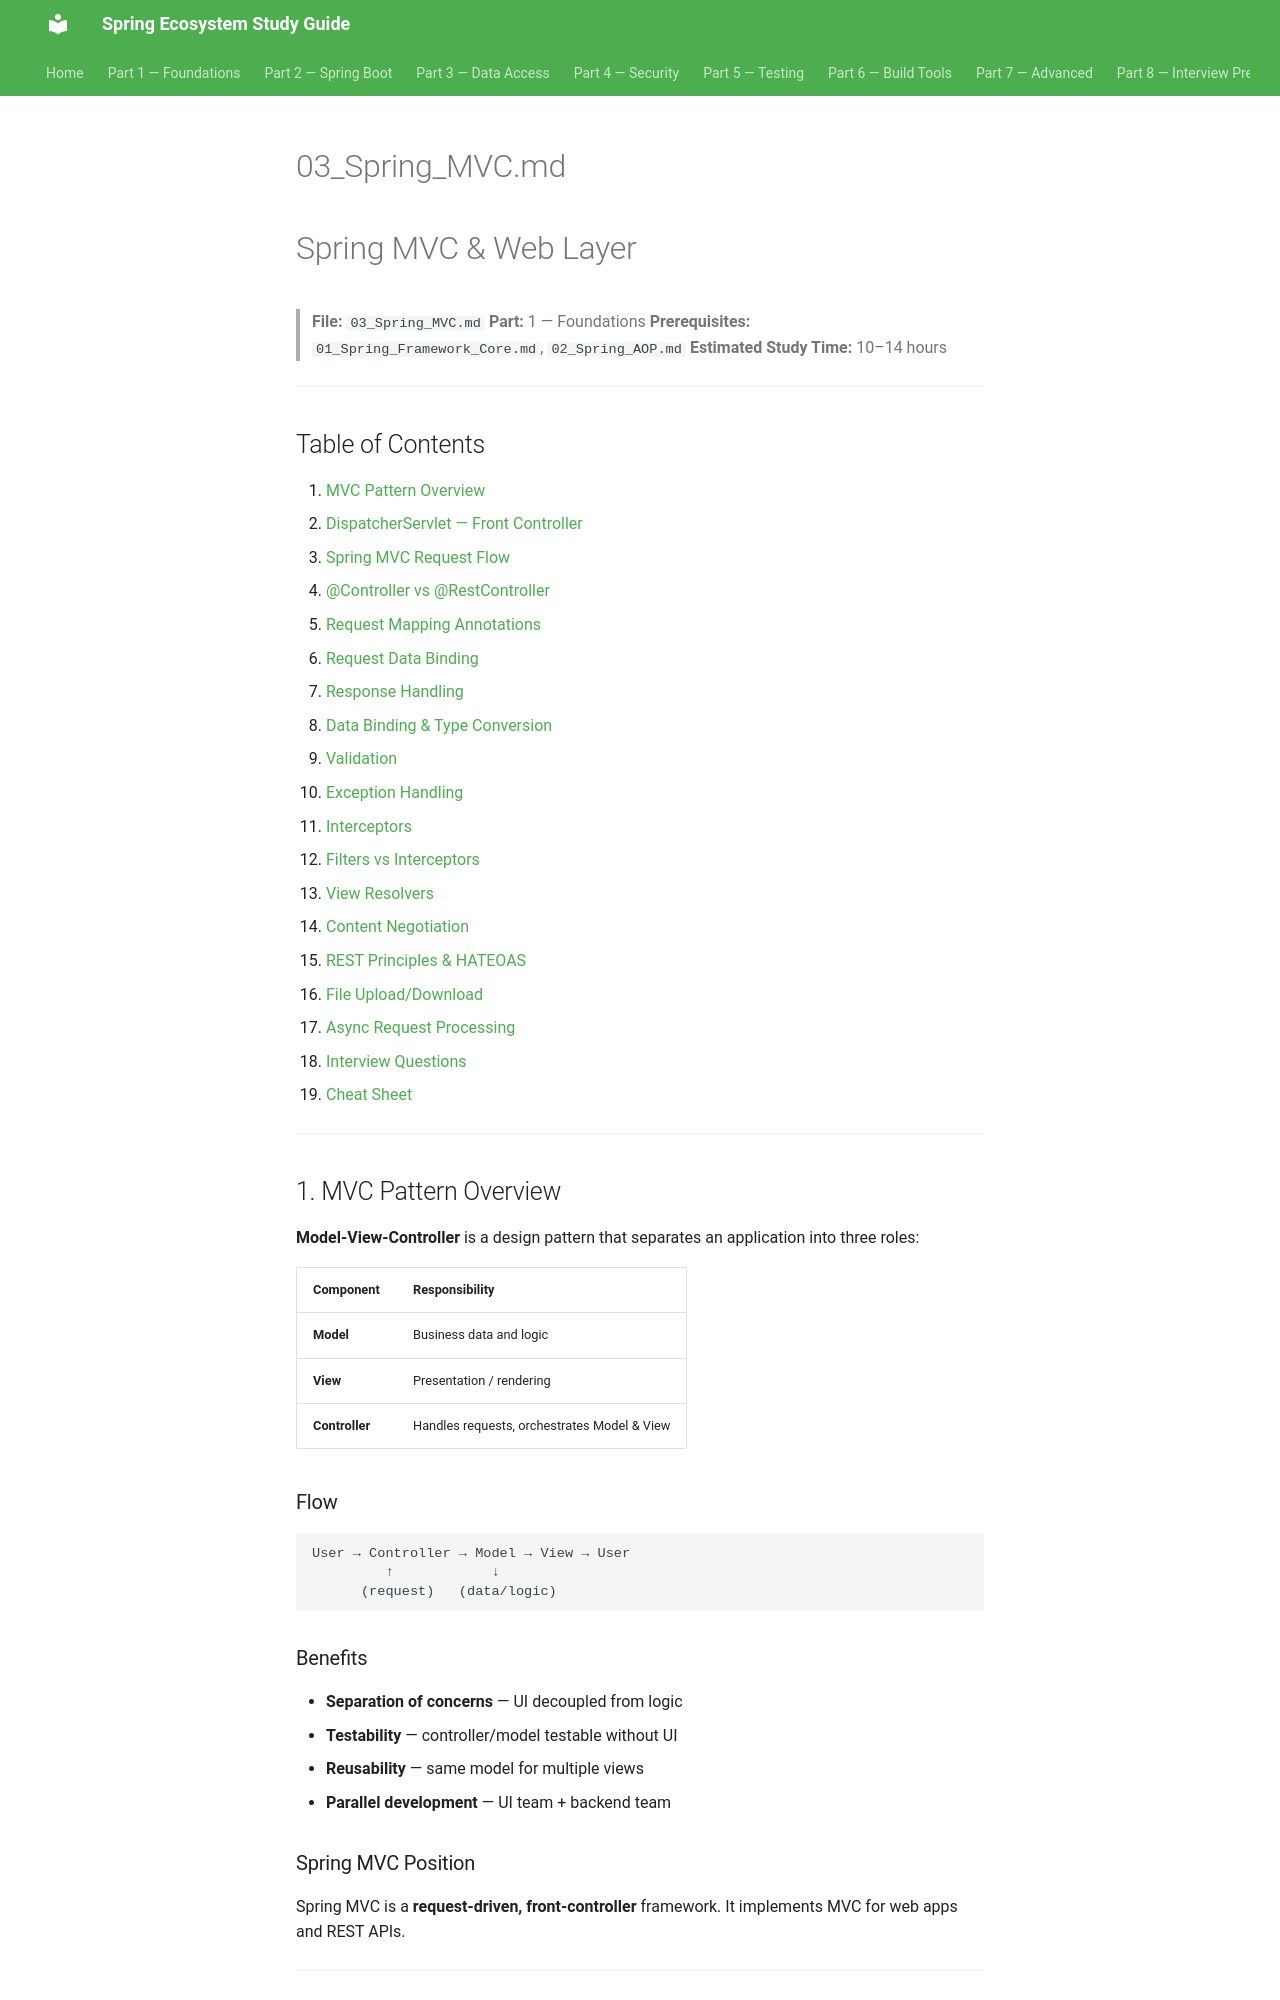

repository: Santhosh9943/spring-study-guide · page: part-1-foundations/03_Spring_MVC/index.html · generator: mkdocs

# 03_Spring_MVC.md

# Spring MVC & Web Layer

> **File:** `03_Spring_MVC.md`
> **Part:** 1 — Foundations
> **Prerequisites:** `01_Spring_Framework_Core.md`, `02_Spring_AOP.md`
> **Estimated Study Time:** 10–14 hours

---

## Table of Contents

1. [MVC Pattern Overview](#1-mvc-pattern-overview)
2. [DispatcherServlet — Front Controller](#2-dispatcherservlet--front-controller)
3. [Spring MVC Request Flow](#3-spring-mvc-request-flow)
4. [@Controller vs @RestController](#4-controller-vs-restcontroller)
5. [Request Mapping Annotations](#5-request-mapping-annotations)
6. [Request Data Binding](#6-request-data-binding)
7. [Response Handling](#7-response-handling)
8. [Data Binding & Type Conversion](#8-data-binding--type-conversion)
9. [Validation](#9-validation)
10. [Exception Handling](#10-exception-handling)
11. [Interceptors](#11-interceptors)
12. [Filters vs Interceptors](#12-filters-vs-interceptors)
13. [View Resolvers](#13-view-resolvers)
14. [Content Negotiation](#14-content-negotiation)
15. [REST Principles & HATEOAS](#15-rest-principles--hateoas)
16. [File Upload/Download](#16-file-uploaddownload)
17. [Async Request Processing](#17-async-request-processing)
18. [Interview Questions](#18-interview-questions)
19. [Cheat Sheet](#19-cheat-sheet)

---

## 1. MVC Pattern Overview

**Model-View-Controller** is a design pattern that separates an application into three roles:

| Component | Responsibility |
|-----------|---------------|
| **Model** | Business data and logic |
| **View** | Presentation / rendering |
| **Controller** | Handles requests, orchestrates Model & View |

### Flow

```
User → Controller → Model → View → User
         ↑            ↓
      (request)   (data/logic)
```

### Benefits

- **Separation of concerns** — UI decoupled from logic
- **Testability** — controller/model testable without UI
- **Reusability** — same model for multiple views
- **Parallel development** — UI team + backend team

### Spring MVC Position

Spring MVC is a **request-driven, front-controller** framework. It implements MVC for web apps and REST APIs.

---

## 2. DispatcherServlet — Front Controller

**DispatcherServlet** is the central servlet of Spring MVC — the **Front Controller** that routes every HTTP request.

### Key Responsibilities

1. Receives all HTTP requests
2. Consults `HandlerMapping` to find a handler
3. Invokes `HandlerAdapter` to call the handler
4. Resolves the view (for HTML) or serializes the body (for REST)
5. Handles exceptions via `HandlerExceptionResolver`
